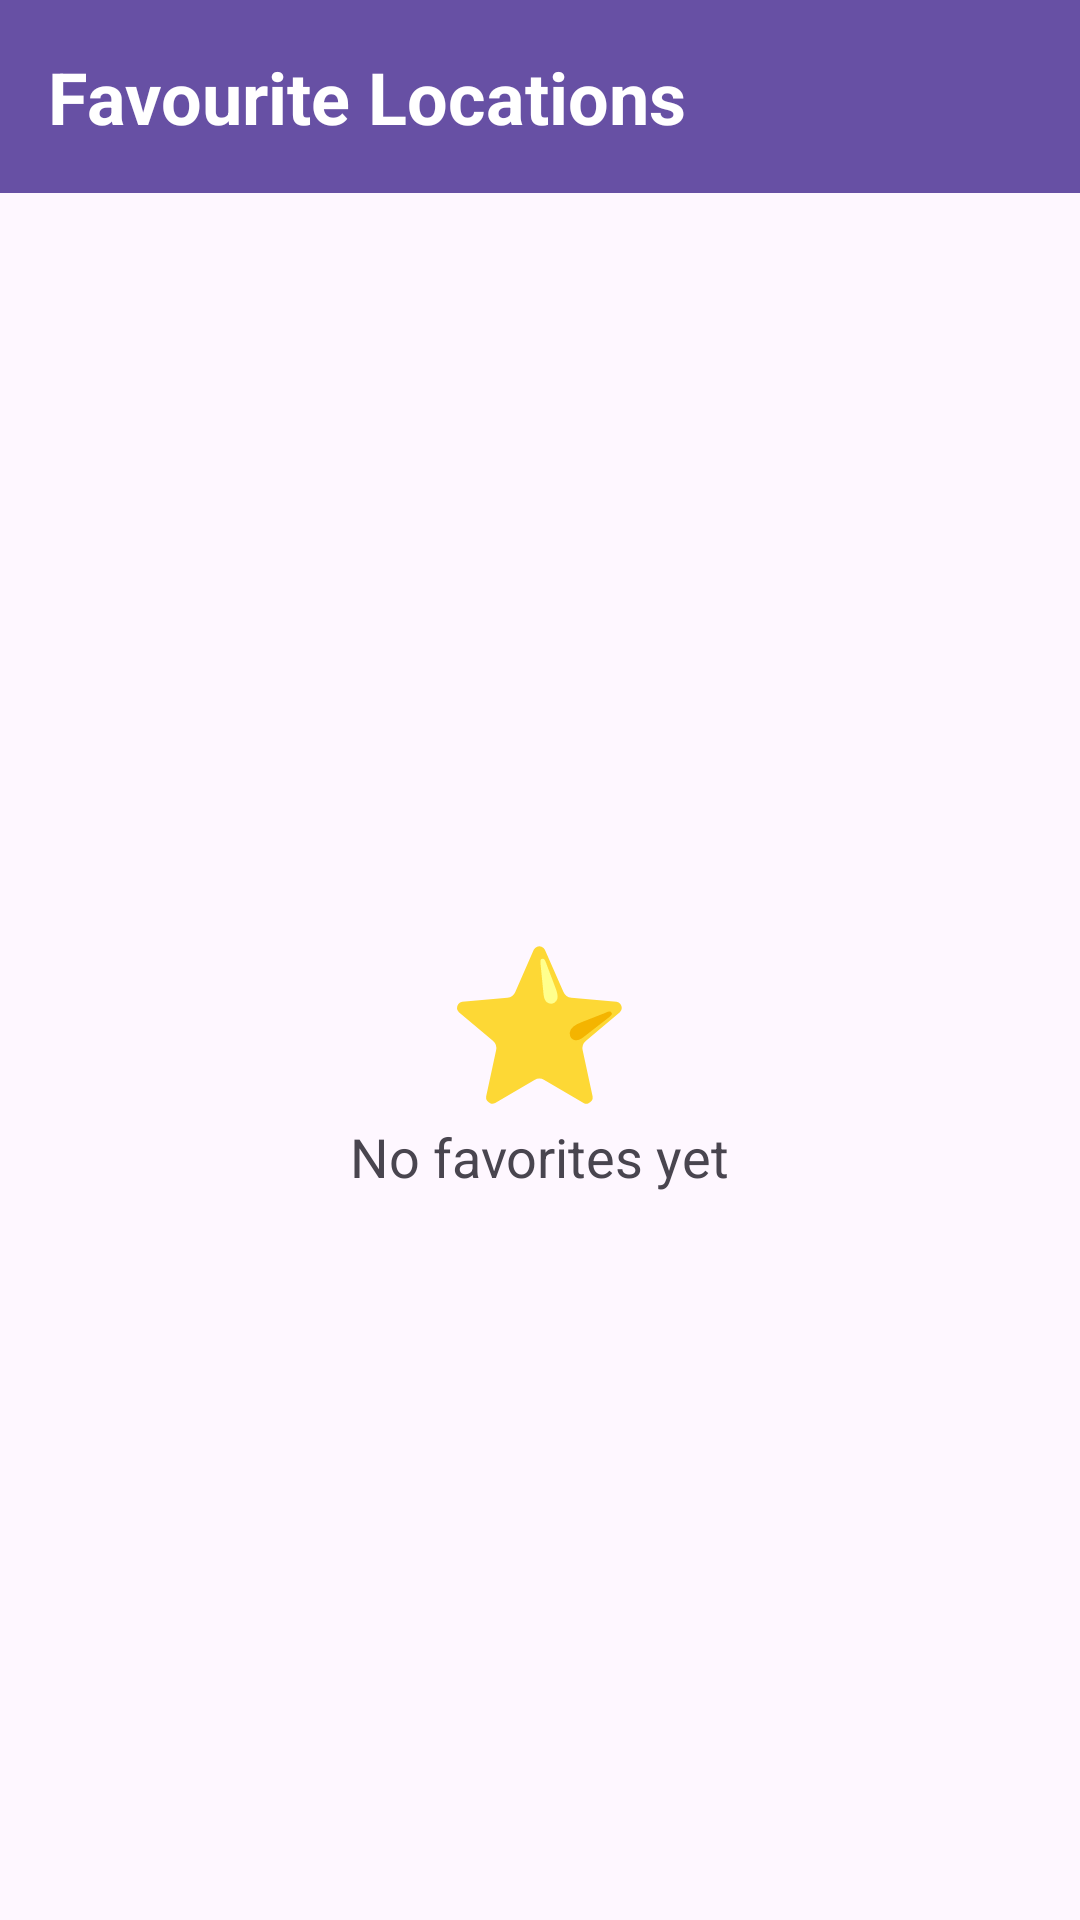

This screen was rendered from an Android layout file. Write that file and the resources it references.
<!-- AndroidManifest.xml: application theme Theme.CampusNavigationHelper -->
<!-- res/layout/activity_favorites.xml -->
<?xml version="1.0" encoding="utf-8"?>
<LinearLayout xmlns:android="http://schemas.android.com/apk/res/android"
    android:layout_width="match_parent"
    android:layout_height="match_parent"
    android:orientation="vertical">

    
    <TextView
        android:id="@+id/tvHeaderTitle"
        android:layout_width="match_parent"
        android:layout_height="wrap_content"
        android:text="Favourite Locations"
        android:textSize="24sp"
        android:textStyle="bold"
        android:padding="16dp"
        android:background="?attr/colorPrimary"
        android:textColor="@android:color/white"
        android:gravity="center_vertical" />

    
    <FrameLayout
        android:layout_width="match_parent"
        android:layout_height="match_parent">

        
        <ListView
            android:id="@+id/lvFavorites"
            android:layout_width="match_parent"
            android:layout_height="match_parent"
            android:visibility="gone" />

        
        <LinearLayout
            android:id="@+id/tvEmptyMessage"
            android:layout_width="match_parent"
            android:layout_height="match_parent"
            android:orientation="vertical"
            android:gravity="center"
            android:visibility="visible">

            <TextView
                android:layout_width="wrap_content"
                android:layout_height="wrap_content"
                android:text="⭐"
                android:textSize="50sp" />

            <TextView
                android:layout_width="wrap_content"
                android:layout_height="wrap_content"
                android:text="@string/no_favorites"
                android:textSize="18sp" />
        </LinearLayout>
    </FrameLayout>
</LinearLayout>
<!-- resources referenced by this layout -->
<resources>
  <string name="no_favorites">No favorites yet</string>
  <style name="Theme.CampusNavigationHelper" parent="Base.Theme.CampusNavigationHelper" />
  <style name="Base.Theme.CampusNavigationHelper" parent="Theme.Material3.DayNight.NoActionBar">
          
          
      </style>
</resources>
